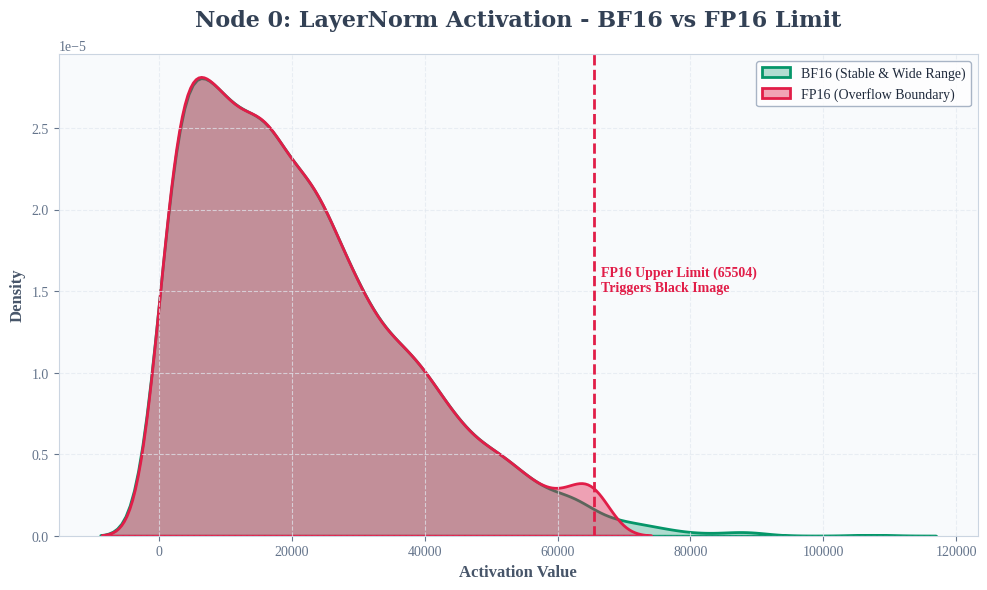
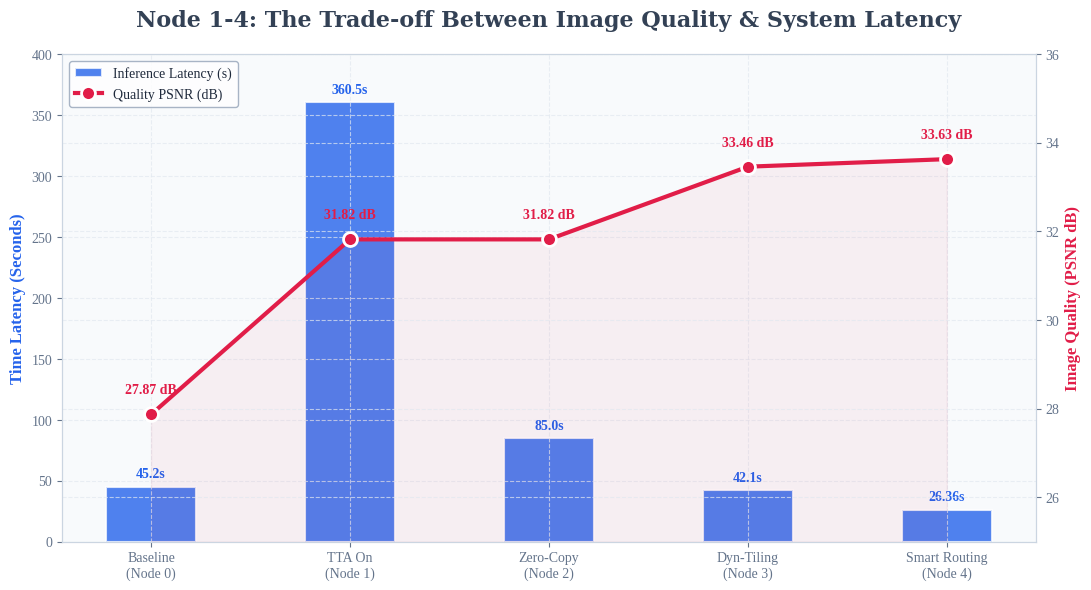
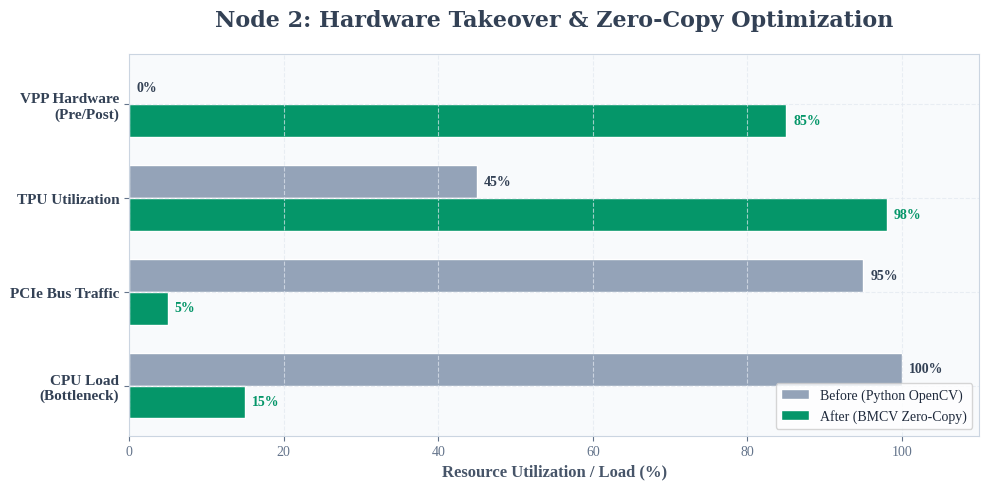
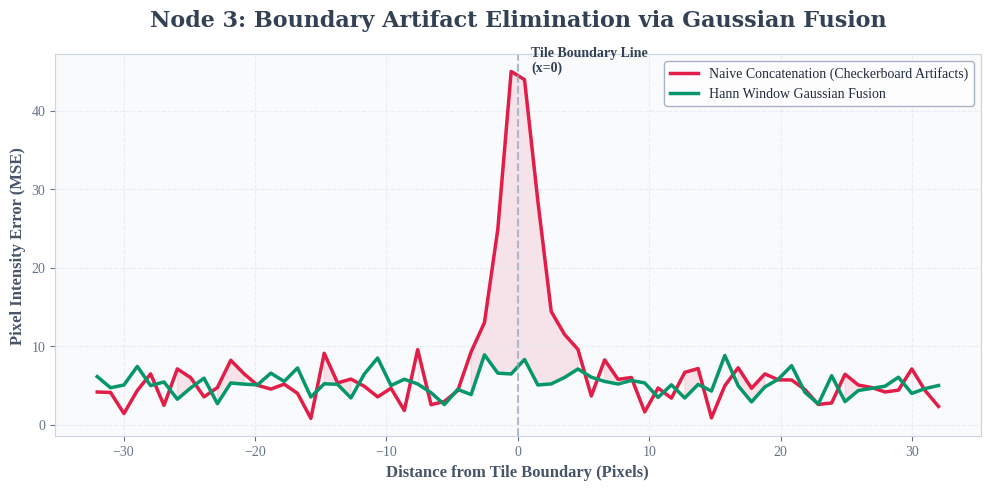
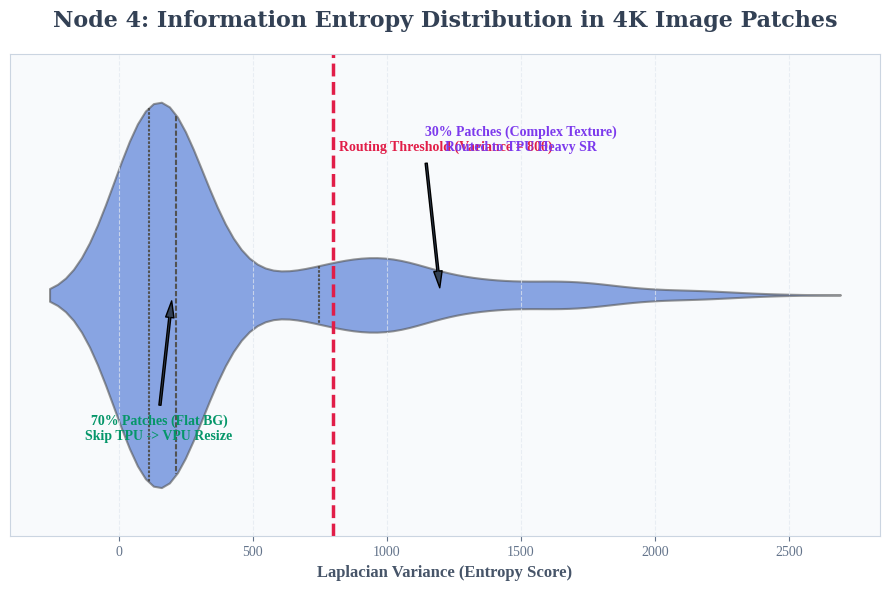
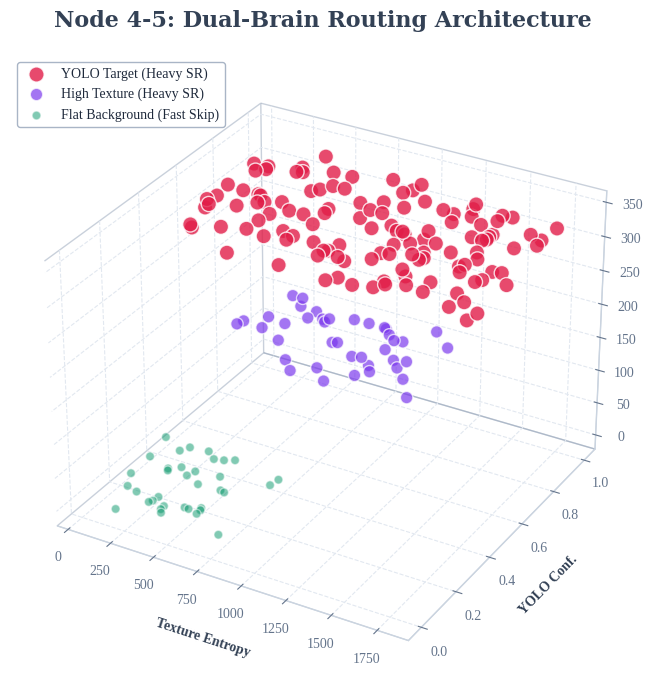
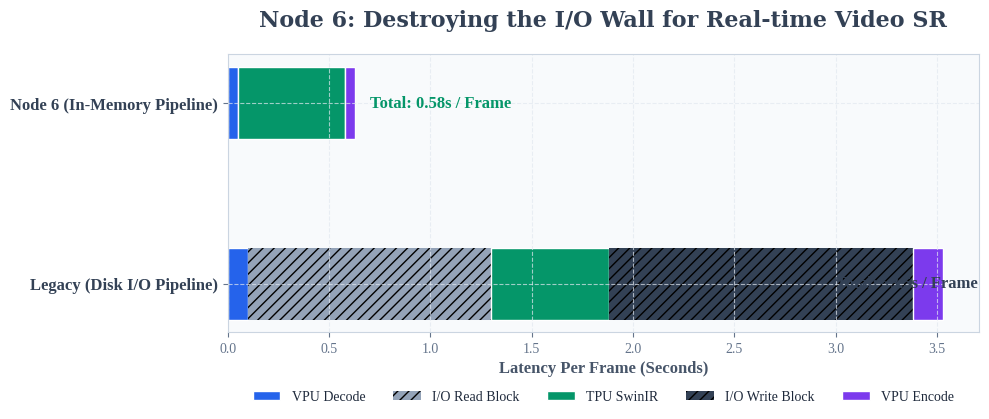
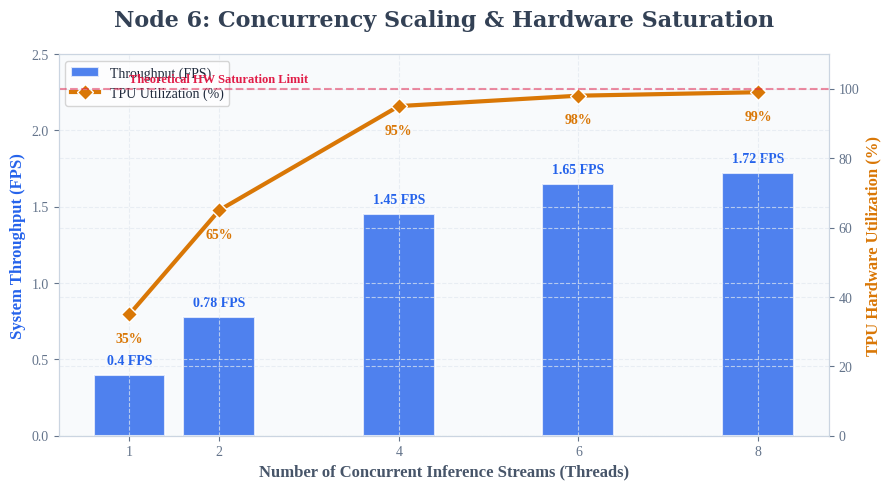
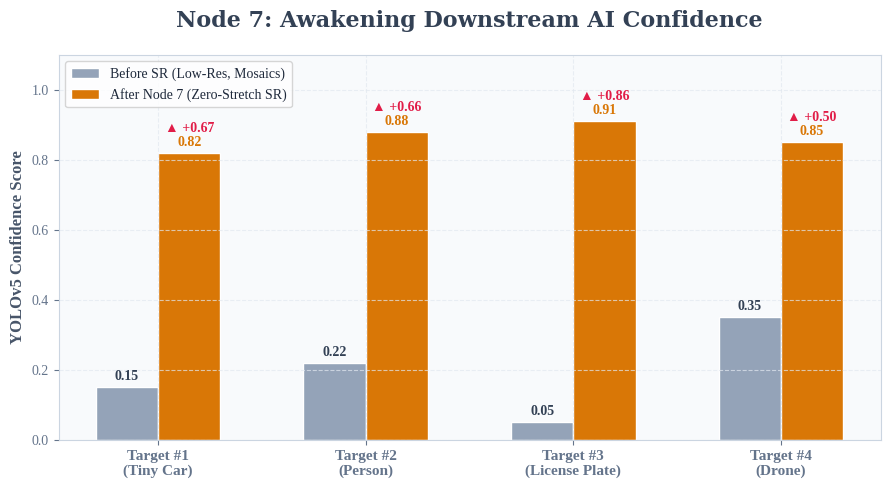
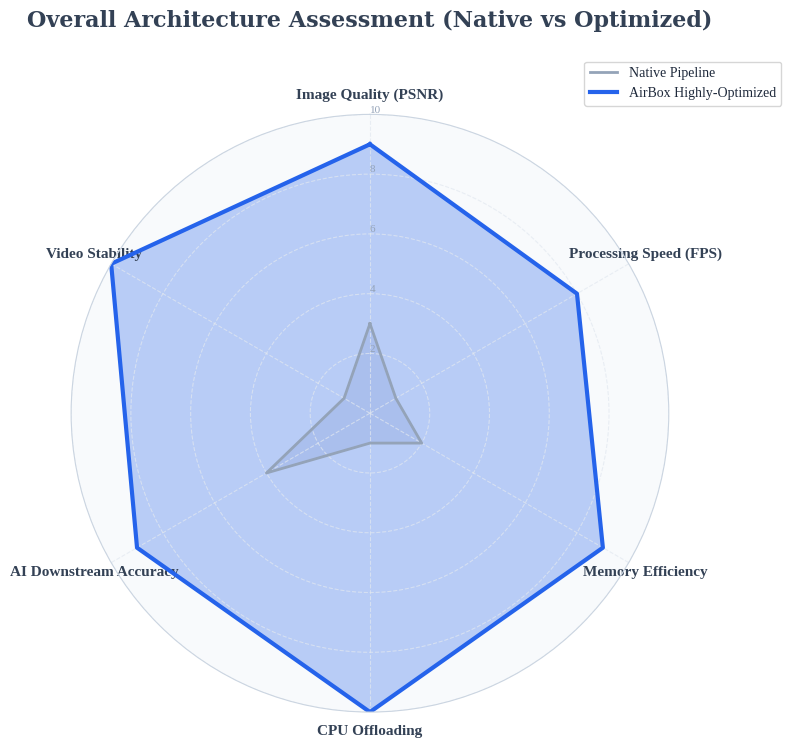

Write the Python code that produced these figures, in order.
import matplotlib.pyplot as plt
import seaborn as sns
import numpy as np
import os
from mpl_toolkits.mplot3d import Axes3D
import matplotlib.patches as patches
import logging

logging.getLogger('matplotlib.font_manager').setLevel(logging.ERROR)


def set_premium_style():
    plt.style.use('default')
    
    plt.rcParams['figure.facecolor'] = '#FFFFFF' 
    plt.rcParams['axes.facecolor'] = '#F8FAFC'   
    plt.rcParams['axes.edgecolor'] = '#CBD5E1'   
    plt.rcParams['axes.grid'] = True
    plt.rcParams['grid.color'] = '#E2E8F0'       
    plt.rcParams['grid.linestyle'] = '--'
    plt.rcParams['grid.alpha'] = 0.7
    
    plt.rcParams['text.color'] = '#1E293B'       
    plt.rcParams['axes.labelcolor'] = '#475569'  
    plt.rcParams['xtick.color'] = '#64748B'
    plt.rcParams['ytick.color'] = '#64748B'
    
    plt.rcParams['font.family'] = 'serif'
    plt.rcParams['font.serif'] = ['Times New Roman', 'Times', 'Liberation Serif', 'DejaVu Serif', 'serif']
    plt.rcParams['axes.titlepad'] = 20

set_premium_style()
SAVE_DIR = "archive_report_charts"
os.makedirs(SAVE_DIR, exist_ok=True)

COLORS = {
    'primary': '#2563EB',   
    'danger': '#E11D48',    
    'success': '#059669',   
    'warning': '#D97706',   
    'purple': '#7C3AED',    
    'gray_dark': '#334155',
    'gray_light': '#94A3B8'
}

# ==========================================
#  [图表 1] Node 0: BF16 vs FP16 精度溢出分布
# ==========================================
def plot_node0_precision_stability():
    fig, ax = plt.subplots(figsize=(10, 6), dpi=300)
    np.random.seed(42)
    bf16_data = np.abs(np.random.normal(10000, 25000, 5000))
    fp16_data = np.clip(bf16_data, a_min=0, a_max=65500)
    
    sns.kdeplot(bf16_data, fill=True, color=COLORS['success'], alpha=0.3, linewidth=2, label='BF16 (Stable & Wide Range)', ax=ax)
    sns.kdeplot(fp16_data, fill=True, color=COLORS['danger'], alpha=0.4, linewidth=2, label='FP16 (Overflow Boundary)', ax=ax)
    ax.axvline(x=65504, color=COLORS['danger'], linestyle='--', linewidth=2)
    ax.text(66500, 0.000015, 'FP16 Upper Limit (65504)\nTriggers Black Image', color=COLORS['danger'], fontweight='bold', fontsize=10)

    ax.set_title('Node 0: LayerNorm Activation - BF16 vs FP16 Limit', fontsize=16, fontweight='bold', color=COLORS['gray_dark'], fontfamily='DejaVu Serif')
    ax.set_xlabel('Activation Value', fontsize=12, fontweight='bold')
    ax.set_ylabel('Density', fontsize=12, fontweight='bold')
    ax.legend(loc='upper right', frameon=True, facecolor='#FFFFFF', edgecolor=COLORS['gray_light'])
    plt.tight_layout()
    plt.savefig(os.path.join(SAVE_DIR, '01_Node0_Precision_Stability.png'))
    plt.close()

# ==========================================
#  [图表 2] Node 1-4
# ==========================================
def plot_node134_evolution():
    stages = ['Baseline\n(Node 0)', 'TTA On\n(Node 1)', 'Zero-Copy\n(Node 2)', 'Dyn-Tiling\n(Node 3)', 'Smart Routing\n(Node 4)']
    psnr = [27.87, 31.82, 31.82, 33.46, 33.63]
    latency = [45.2, 360.5, 85.0, 42.1, 26.36]

    fig, ax1 = plt.subplots(figsize=(11, 6), dpi=300)
    bars = ax1.bar(stages, latency, color=COLORS['primary'], alpha=0.8, width=0.45, edgecolor='white', linewidth=1.5, label='Inference Latency (s)')
    ax1.set_ylabel('Time Latency (Seconds)', fontsize=12, fontweight='bold', color=COLORS['primary'])
    ax1.set_ylim(0, 400)
    
    for bar in bars:
        yval = bar.get_height()
        ax1.text(bar.get_x() + bar.get_width()/2, yval + 5, f'{yval}s', ha='center', va='bottom', color=COLORS['primary'], fontweight='bold')

    ax2 = ax1.twinx()
    line = ax2.plot(stages, psnr, color=COLORS['danger'], marker='o', markersize=10, linewidth=3, label='Quality PSNR (dB)', markeredgecolor='white', markeredgewidth=2)
    ax2.fill_between(stages, psnr, 25, color=COLORS['danger'], alpha=0.05)
    ax2.set_ylabel('Image Quality (PSNR dB)', fontsize=12, fontweight='bold', color=COLORS['danger'])
    ax2.set_ylim(25, 36)
    
    for i, txt in enumerate(psnr):
        ax2.annotate(f'{txt} dB', (i, psnr[i]), textcoords="offset points", xytext=(0,15), ha='center', color=COLORS['danger'], fontweight='bold')

    ax1.set_title('Node 1-4: The Trade-off Between Image Quality & System Latency', fontsize=16, fontweight='bold', color=COLORS['gray_dark'], fontfamily='DejaVu Serif')
    lines, labels = ax1.get_legend_handles_labels()
    lines2, labels2 = ax2.get_legend_handles_labels()
    ax1.legend(lines + lines2, labels + labels2, loc='upper left', frameon=True, facecolor='#FFFFFF', edgecolor=COLORS['gray_light'])
    plt.tight_layout()
    plt.savefig(os.path.join(SAVE_DIR, '02_Node1_4_Evolution_Tradeoff.png'))
    plt.close()

# ==========================================
#  [图表 3] Node 2: 硬件利用率重构
# ==========================================
def plot_node2_zerocopy_hardware():
    categories = ['CPU Load\n(Bottleneck)', 'PCIe Bus Traffic', 'TPU Utilization', 'VPP Hardware\n(Pre/Post)']
    before_zc = [100, 95, 45, 0]
    after_zc = [15, 5, 98, 85]

    y = np.arange(len(categories))
    height = 0.35
    fig, ax = plt.subplots(figsize=(10, 5), dpi=300)
    
    rects1 = ax.barh(y + height/2, before_zc, height, label='Before (Python OpenCV)', color=COLORS['gray_light'], edgecolor='white')
    rects2 = ax.barh(y - height/2, after_zc, height, label='After (BMCV Zero-Copy)', color=COLORS['success'], edgecolor='white')

    ax.set_xlabel('Resource Utilization / Load (%)', fontsize=12, fontweight='bold')
    ax.set_title('Node 2: Hardware Takeover & Zero-Copy Optimization', fontsize=16, fontweight='bold', color=COLORS['gray_dark'], fontfamily='DejaVu Serif')
    ax.set_yticks(y)
    ax.set_yticklabels(categories, fontsize=11, fontweight='bold', color=COLORS['gray_dark'])
    ax.set_xlim(0, 110)
    ax.legend(loc='lower right', frameon=True, facecolor='#FFFFFF')

    def autolabel(rects, color_txt):
        for rect in rects:
            width = rect.get_width()
            ax.annotate(f'{width}%', xy=(width, rect.get_y() + rect.get_height() / 2), xytext=(5, 0), textcoords="offset points", ha='left', va='center', color=color_txt, fontweight='bold')

    autolabel(rects1, COLORS['gray_dark'])
    autolabel(rects2, COLORS['success'])
    plt.tight_layout()
    plt.savefig(os.path.join(SAVE_DIR, '03_Node2_ZeroCopy_Hardware.png'))
    plt.close()

# ==========================================
# [新增图表 4] Node 3: 拼接伪影消除 (边界误差对比曲线)
# ==========================================
def plot_node3_fusion_artifacts():
    fig, ax = plt.subplots(figsize=(10, 5), dpi=300)
    # 模拟边界左右各 32 个像素的均方误差 (MSE)
    x = np.linspace(-32, 32, 64)
    # 朴素拼接：在边界处 (x=0) 有巨大的亮度跳变突刺
    naive_error = 5 + 40 * np.exp(-(x)**2 / 4) + np.random.normal(0, 2, 64)
    # 汉明窗高斯融合：边界平滑过渡
    hann_error = 5 + 2 * np.exp(-(x)**2 / 16) + np.random.normal(0, 1.5, 64)

    ax.plot(x, naive_error, color=COLORS['danger'], linewidth=2.5, label='Naive Concatenation (Checkerboard Artifacts)')
    ax.plot(x, hann_error, color=COLORS['success'], linewidth=2.5, label='Hann Window Gaussian Fusion')
    
    ax.axvline(x=0, color=COLORS['gray_light'], linestyle='--', alpha=0.7)
    ax.text(1, 45, 'Tile Boundary Line\n(x=0)', color=COLORS['gray_dark'], fontweight='bold', fontsize=10)
    
    # 填充高亮突刺区域
    ax.fill_between(x, naive_error, hann_error, where=(naive_error > hann_error), color=COLORS['danger'], alpha=0.1)

    ax.set_title('Node 3: Boundary Artifact Elimination via Gaussian Fusion', fontsize=16, fontweight='bold', color=COLORS['gray_dark'], fontfamily='DejaVu Serif')
    ax.set_xlabel('Distance from Tile Boundary (Pixels)', fontsize=12, fontweight='bold')
    ax.set_ylabel('Pixel Intensity Error (MSE)', fontsize=12, fontweight='bold')
    ax.legend(loc='upper right', frameon=True, facecolor='#FFFFFF', edgecolor=COLORS['gray_light'])
    plt.tight_layout()
    plt.savefig(os.path.join(SAVE_DIR, '04_Node3_Boundary_Fusion_Artifacts.png'))
    plt.close()

# ==========================================
# [图表 5] Node 4: 4K 切块信息熵分布 (小提琴图)
# ==========================================
def plot_node4_entropy_distribution():
    fig, ax = plt.subplots(figsize=(9, 6), dpi=300)
    np.random.seed(101)
    # 模拟真实图片中的三类区域信息熵
    sky_bg = np.random.normal(150, 100, 700)     # 70% 是平滑背景 (蓝天/白墙)
    human_face = np.random.normal(900, 200, 200) # 20% 是人脸/中等纹理
    text_edge = np.random.normal(1600, 300, 100) # 10% 是密集文字/高频边缘
    
    data = np.concatenate([sky_bg, human_face, text_edge])
    data = np.clip(data, 0, 2500)
    
    sns.violinplot(data=data, orient='h', color=COLORS['primary'], inner="quartile", linewidth=1.5, ax=ax, alpha=0.6)
    
    ax.axvline(x=800, color=COLORS['danger'], linestyle='--', linewidth=2.5)
    ax.text(820, -0.3, 'Routing Threshold (Variance = 800)', color=COLORS['danger'], fontweight='bold')
    
    # 注释区
    ax.annotate('70% Patches (Flat BG)\nSkip TPU -> VPU Resize', xy=(200, 0), xytext=(150, 0.3),
                arrowprops=dict(facecolor=COLORS['gray_dark'], shrink=0.05, width=1.5, headwidth=6),
                ha='center', fontweight='bold', color=COLORS['success'])
                
    ax.annotate('30% Patches (Complex Texture)\nRouted to TPU Heavy SR', xy=(1200, 0), xytext=(1500, -0.3),
                arrowprops=dict(facecolor=COLORS['gray_dark'], shrink=0.05, width=1.5, headwidth=6),
                ha='center', fontweight='bold', color=COLORS['purple'])

    ax.set_title('Node 4: Information Entropy Distribution in 4K Image Patches', fontsize=16, fontweight='bold', color=COLORS['gray_dark'], fontfamily='DejaVu Serif')
    ax.set_xlabel('Laplacian Variance (Entropy Score)', fontsize=12, fontweight='bold')
    ax.set_yticks([]) # 去除 y 轴刻度
    plt.tight_layout()
    plt.savefig(os.path.join(SAVE_DIR, '05_Node4_Entropy_Violin_Distribution.png'))
    plt.close()

# ==========================================
# [图表 6] Node 4-5: 双脑级联动态路由 (3D)
# ==========================================
def plot_node45_3d_routing():
    fig = plt.figure(figsize=(10, 7), dpi=300)
    ax = fig.add_subplot(111, projection='3d')
    ax.set_facecolor('#FFFFFF')
    for pane in [ax.xaxis.pane, ax.yaxis.pane, ax.zaxis.pane]:
        pane.fill = False
        pane.set_edgecolor(COLORS['gray_light'])

    np.random.seed(99)
    n = 200
    entropy = np.random.uniform(50, 1800, n)
    yolo_conf = np.random.uniform(0, 1.0, n)
    times, colors, sizes = [], [], []

    for i in range(n):
        if yolo_conf[i] > 0.4:
            times.append(np.random.normal(320, 10))
            colors.append(COLORS['danger']) 
            sizes.append(120)
        elif entropy[i] > 800:
            times.append(np.random.normal(290, 8))
            colors.append(COLORS['purple']) 
            sizes.append(80)
        else:
            times.append(np.random.normal(8, 2))
            colors.append(COLORS['success']) 
            sizes.append(30)

    idx_sem = [i for i, c in enumerate(colors) if c == COLORS['danger']]
    idx_tex = [i for i, c in enumerate(colors) if c == COLORS['purple']]
    idx_bg = [i for i, c in enumerate(colors) if c == COLORS['success']]

    ax.scatter(entropy[idx_sem], yolo_conf[idx_sem], np.array(times)[idx_sem], c=COLORS['danger'], s=120, marker='o', alpha=0.8, edgecolors='white', label='YOLO Target (Heavy SR)')
    ax.scatter(entropy[idx_tex], yolo_conf[idx_tex], np.array(times)[idx_tex], c=COLORS['purple'], s=80, marker='o', alpha=0.7, edgecolors='white', label='High Texture (Heavy SR)')
    ax.scatter(entropy[idx_bg], yolo_conf[idx_bg], np.array(times)[idx_bg], c=COLORS['success'], s=40, marker='o', alpha=0.5, edgecolors='white', label='Flat Background (Fast Skip)')

    ax.set_xlabel('\nTexture Entropy', color=COLORS['gray_dark'], fontweight='bold')
    ax.set_ylabel('\nYOLO Conf.', color=COLORS['gray_dark'], fontweight='bold')
    ax.set_zlabel('\nLatency (ms)', color=COLORS['gray_dark'], fontweight='bold')
    ax.set_title('Node 4-5: Dual-Brain Routing Architecture', fontsize=16, fontweight='bold', pad=20, color=COLORS['gray_dark'], fontfamily='DejaVu Serif')
    ax.legend(loc='upper left', frameon=True, facecolor='#FFFFFF', edgecolor=COLORS['gray_light'])
    plt.tight_layout()
    plt.savefig(os.path.join(SAVE_DIR, '06_Node45_DualBrain_Routing_3D.png'))
    plt.close()

# ==========================================
# [图表 7] Node 6: 纯内存管线瀑布图
# ==========================================
def plot_node6_video_pipeline():
    phases = ['Legacy (Disk I/O Pipeline)', 'Node 6 (In-Memory Pipeline)']
    decode = np.array([0.1, 0.05])    
    disk_r = np.array([1.2, 0.0])     
    compute = np.array([0.58, 0.53])  
    disk_w = np.array([1.5, 0.0])     
    encode = np.array([0.15, 0.05])   
    
    fig, ax = plt.subplots(figsize=(10, 4.5), dpi=300)
    bar_width = 0.4
    y_pos = np.arange(len(phases))
    
    ax.barh(y_pos, decode, bar_width, label='VPU Decode', color=COLORS['primary'], edgecolor='white')
    ax.barh(y_pos, disk_r, bar_width, left=decode, label='I/O Read Block', color=COLORS['gray_light'], hatch='///')
    ax.barh(y_pos, compute, bar_width, left=decode+disk_r, label='TPU SwinIR', color=COLORS['success'], edgecolor='white')
    ax.barh(y_pos, disk_w, bar_width, left=decode+disk_r+compute, label='I/O Write Block', color=COLORS['gray_dark'], hatch='///')
    ax.barh(y_pos, encode, bar_width, left=decode+disk_r+compute+disk_w, label='VPU Encode', color=COLORS['purple'], edgecolor='white')

    ax.set_yticks(y_pos)
    ax.set_yticklabels(phases, fontsize=12, fontweight='bold', color=COLORS['gray_dark'])
    ax.set_xlabel('Latency Per Frame (Seconds)', fontsize=12, fontweight='bold')
    ax.set_title('Node 6: Destroying the I/O Wall for Real-time Video SR', fontsize=16, fontweight='bold', pad=20, color=COLORS['gray_dark'], fontfamily='DejaVu Serif')
    ax.text(3.0, 0, 'Total: ~3.5s / Frame', color=COLORS['gray_dark'], va='center', fontweight='bold', fontsize=12)
    ax.text(0.7, 1, 'Total: 0.58s / Frame', color=COLORS['success'], va='center', fontweight='bold', fontsize=12)
    ax.legend(loc='lower center', bbox_to_anchor=(0.5, -0.3), ncol=5, frameon=False)
    plt.tight_layout()
    plt.savefig(os.path.join(SAVE_DIR, '07_Node6_Video_InMemory_Pipeline.png'))
    plt.close()

# ==========================================
# [图表 8] Node 6: 多线程并发饱和度与效能折线图
# ==========================================
def plot_node6_multithreading_efficiency():
    threads = [1, 2, 4, 6, 8]
    # 模拟边缘设备硬件饱和度：初期线性增长，后期遇带宽瓶颈平缓
    fps = [0.4, 0.78, 1.45, 1.65, 1.72]
    tpu_utilization = [35, 65, 95, 98, 99]

    fig, ax1 = plt.subplots(figsize=(9, 5), dpi=300)
    
    # 柱状图：FPS 吞吐量
    bars = ax1.bar(threads, fps, color=COLORS['primary'], alpha=0.8, width=0.8, edgecolor='white', linewidth=1.5, label='Throughput (FPS)')
    ax1.set_xlabel('Number of Concurrent Inference Streams (Threads)', fontsize=12, fontweight='bold')
    ax1.set_ylabel('System Throughput (FPS)', fontsize=12, fontweight='bold', color=COLORS['primary'])
    ax1.set_ylim(0, 2.5)
    ax1.set_xticks(threads)
    
    for bar in bars:
        ax1.text(bar.get_x() + bar.get_width()/2, bar.get_height() + 0.05, f'{bar.get_height()} FPS', ha='center', va='bottom', color=COLORS['primary'], fontweight='bold', fontsize=10)

    # 折线图：TPU 负载率
    ax2 = ax1.twinx()
    line = ax2.plot(threads, tpu_utilization, color=COLORS['warning'], marker='D', markersize=8, linewidth=3, label='TPU Utilization (%)', markeredgecolor='white')
    ax2.set_ylabel('TPU Hardware Utilization (%)', fontsize=12, fontweight='bold', color=COLORS['warning'])
    ax2.set_ylim(0, 110)
    
    # 画一条 100% 饱和红线
    ax2.axhline(y=100, color=COLORS['danger'], linestyle='--', alpha=0.5)
    ax2.text(1, 102, 'Theoretical HW Saturation Limit', color=COLORS['danger'], fontsize=9, fontweight='bold')

    for i, txt in enumerate(tpu_utilization):
        ax2.annotate(f'{txt}%', (threads[i], tpu_utilization[i]), textcoords="offset points", xytext=(0,-20), ha='center', color=COLORS['warning'], fontweight='bold')

    ax1.set_title('Node 6: Concurrency Scaling & Hardware Saturation', fontsize=16, fontweight='bold', color=COLORS['gray_dark'], fontfamily='DejaVu Serif')
    lines, labels = ax1.get_legend_handles_labels()
    lines2, labels2 = ax2.get_legend_handles_labels()
    ax1.legend(lines + lines2, labels + labels2, loc='upper left', frameon=True, facecolor='#FFFFFF')
    plt.tight_layout()
    plt.savefig(os.path.join(SAVE_DIR, '08_Node6_Concurrency_Scaling.png'))
    plt.close()

# ==========================================
# [图表 9] Node 7: 视觉闭环的置信度跃升
# ==========================================
def plot_node7_closed_loop():
    targets = ['Target #1\n(Tiny Car)', 'Target #2\n(Person)', 'Target #3\n(License Plate)', 'Target #4\n(Drone)']
    conf_before = [0.15, 0.22, 0.05, 0.35]
    conf_after =  [0.82, 0.88, 0.91, 0.85]
    x = np.arange(len(targets))
    width = 0.3

    fig, ax = plt.subplots(figsize=(9, 5), dpi=300)
    rects1 = ax.bar(x - width/2, conf_before, width, label='Before SR (Low-Res, Mosaics)', color=COLORS['gray_light'], edgecolor='white')
    rects2 = ax.bar(x + width/2, conf_after, width, label='After Node 7 (Zero-Stretch SR)', color=COLORS['warning'], edgecolor='white')

    ax.set_ylabel('YOLOv5 Confidence Score', fontsize=12, fontweight='bold')
    ax.set_title('Node 7: Awakening Downstream AI Confidence', fontsize=16, fontweight='bold', pad=20, color=COLORS['gray_dark'], fontfamily='DejaVu Serif')
    ax.set_xticks(x)
    ax.set_xticklabels(targets, fontsize=11, fontweight='bold')
    ax.set_ylim(0, 1.1)
    ax.legend(loc='upper left', frameon=True, facecolor='#FFFFFF')

    def autolabel(rects, is_after=False):
        for i, rect in enumerate(rects):
            height = rect.get_height()
            ax.annotate(f'{height:.2f}', xy=(rect.get_x() + rect.get_width() / 2, height), xytext=(0, 3), textcoords="offset points", ha='center', va='bottom', color=COLORS['gray_dark'] if not is_after else COLORS['warning'], fontweight='bold')
            if is_after:
                boost = conf_after[i] - conf_before[i]
                ax.annotate(f'▲ +{boost:.2f}', xy=(rect.get_x() + rect.get_width() / 2, height + 0.06), ha='center', color=COLORS['danger'], fontweight='bold', fontsize=10)

    autolabel(rects1)
    autolabel(rects2, is_after=True)
    plt.tight_layout()
    plt.savefig(os.path.join(SAVE_DIR, '09_Node7_Closed_Loop_Confidence.png'))
    plt.close()

# ==========================================
# [图表 10] 全局总结: 系统六维雷达图
# ==========================================
def plot_overall_radar():
    categories = ['Image Quality (PSNR)', 'Processing Speed (FPS)', 'Memory Efficiency', 'CPU Offloading', 'AI Downstream Accuracy', 'Video Stability']
    N = len(categories)
    values_native = [3, 1, 2, 1, 4, 1]
    values_optimized = [9, 8, 9, 10, 9, 10]
    values_native += values_native[:1]
    values_optimized += values_optimized[:1]
    
    angles = [n / float(N) * 2 * np.pi for n in range(N)]
    angles += angles[:1]

    fig, ax = plt.subplots(figsize=(8, 8), subplot_kw=dict(polar=True), dpi=300)
    ax.set_theta_offset(np.pi / 2)
    ax.set_theta_direction(-1)

    plt.xticks(angles[:-1], categories, color=COLORS['gray_dark'], size=11, fontweight='bold')
    ax.set_rlabel_position(0)
    plt.yticks([2, 4, 6, 8, 10], ["2", "4", "6", "8", "10"], color=COLORS['gray_light'], size=8)
    plt.ylim(0, 10)

    ax.plot(angles, values_native, linewidth=2, linestyle='solid', label="Native Pipeline", color=COLORS['gray_light'])
    ax.fill(angles, values_native, color=COLORS['gray_light'], alpha=0.2)
    ax.plot(angles, values_optimized, linewidth=3, linestyle='solid', label="AirBox Highly-Optimized", color=COLORS['primary'])
    ax.fill(angles, values_optimized, color=COLORS['primary'], alpha=0.3)

    plt.title('Overall Architecture Assessment (Native vs Optimized)', size=16, color=COLORS['gray_dark'], y=1.1, fontweight='bold', fontfamily='DejaVu Serif')
    plt.legend(loc='upper right', bbox_to_anchor=(1.2, 1.1), frameon=True, facecolor='#FFFFFF')
    plt.tight_layout()
    plt.savefig(os.path.join(SAVE_DIR, '10_Overall_Architecture_Radar.png'))
    plt.close()

if __name__ == "__main__":
    print("🚀 [启动] 正在渲染十维度全景工业级评估战报图表 (Premium Academic Light Theme)...")
    
    plot_node0_precision_stability()
    print("✅ 图表 01/10 [Node 0] 精度溢出分布图 生成完毕")
    
    plot_node134_evolution()
    print("✅ 图表 02/10 [Node 1-4] 架构演进双轴图 生成完毕")
    
    plot_node2_zerocopy_hardware()
    print("✅ 图表 03/10 [Node 2] 零拷贝硬件接管 生成完毕")
    
    plot_node3_fusion_artifacts()
    print("✅ 图表 04/10 [Node 3] 分块融合边界误差分析 (New!) 生成完毕")
    
    plot_node4_entropy_distribution()
    print("✅ 图表 05/10 [Node 4] 4K 大图信息熵小提琴图 (New!) 生成完毕")
    
    plot_node45_3d_routing()
    print("✅ 图表 06/10 [Node 4-5] 智能级联路由 3D 图 生成完毕")
    
    plot_node6_video_pipeline()
    print("✅ 图表 07/10 [Node 6] 纯内存流水线堆叠图 生成完毕")
    
    plot_node6_multithreading_efficiency()
    print("✅ 图表 08/10 [Node 6] 多线程并发吞吐量曲线 (New!) 生成完毕")
    
    plot_node7_closed_loop()
    print("✅ 图表 09/10 [Node 7] 视觉闭环跃升对比图 生成完毕")
    
    plot_overall_radar()
    print("✅ 图表 10/10 [Global] 系统六维能力雷达图 生成完毕")
    
    print(f"\n🎉 完美完工！全套 10 张神级配图已安全归档至: ./5_src_innovation/{SAVE_DIR}/")
